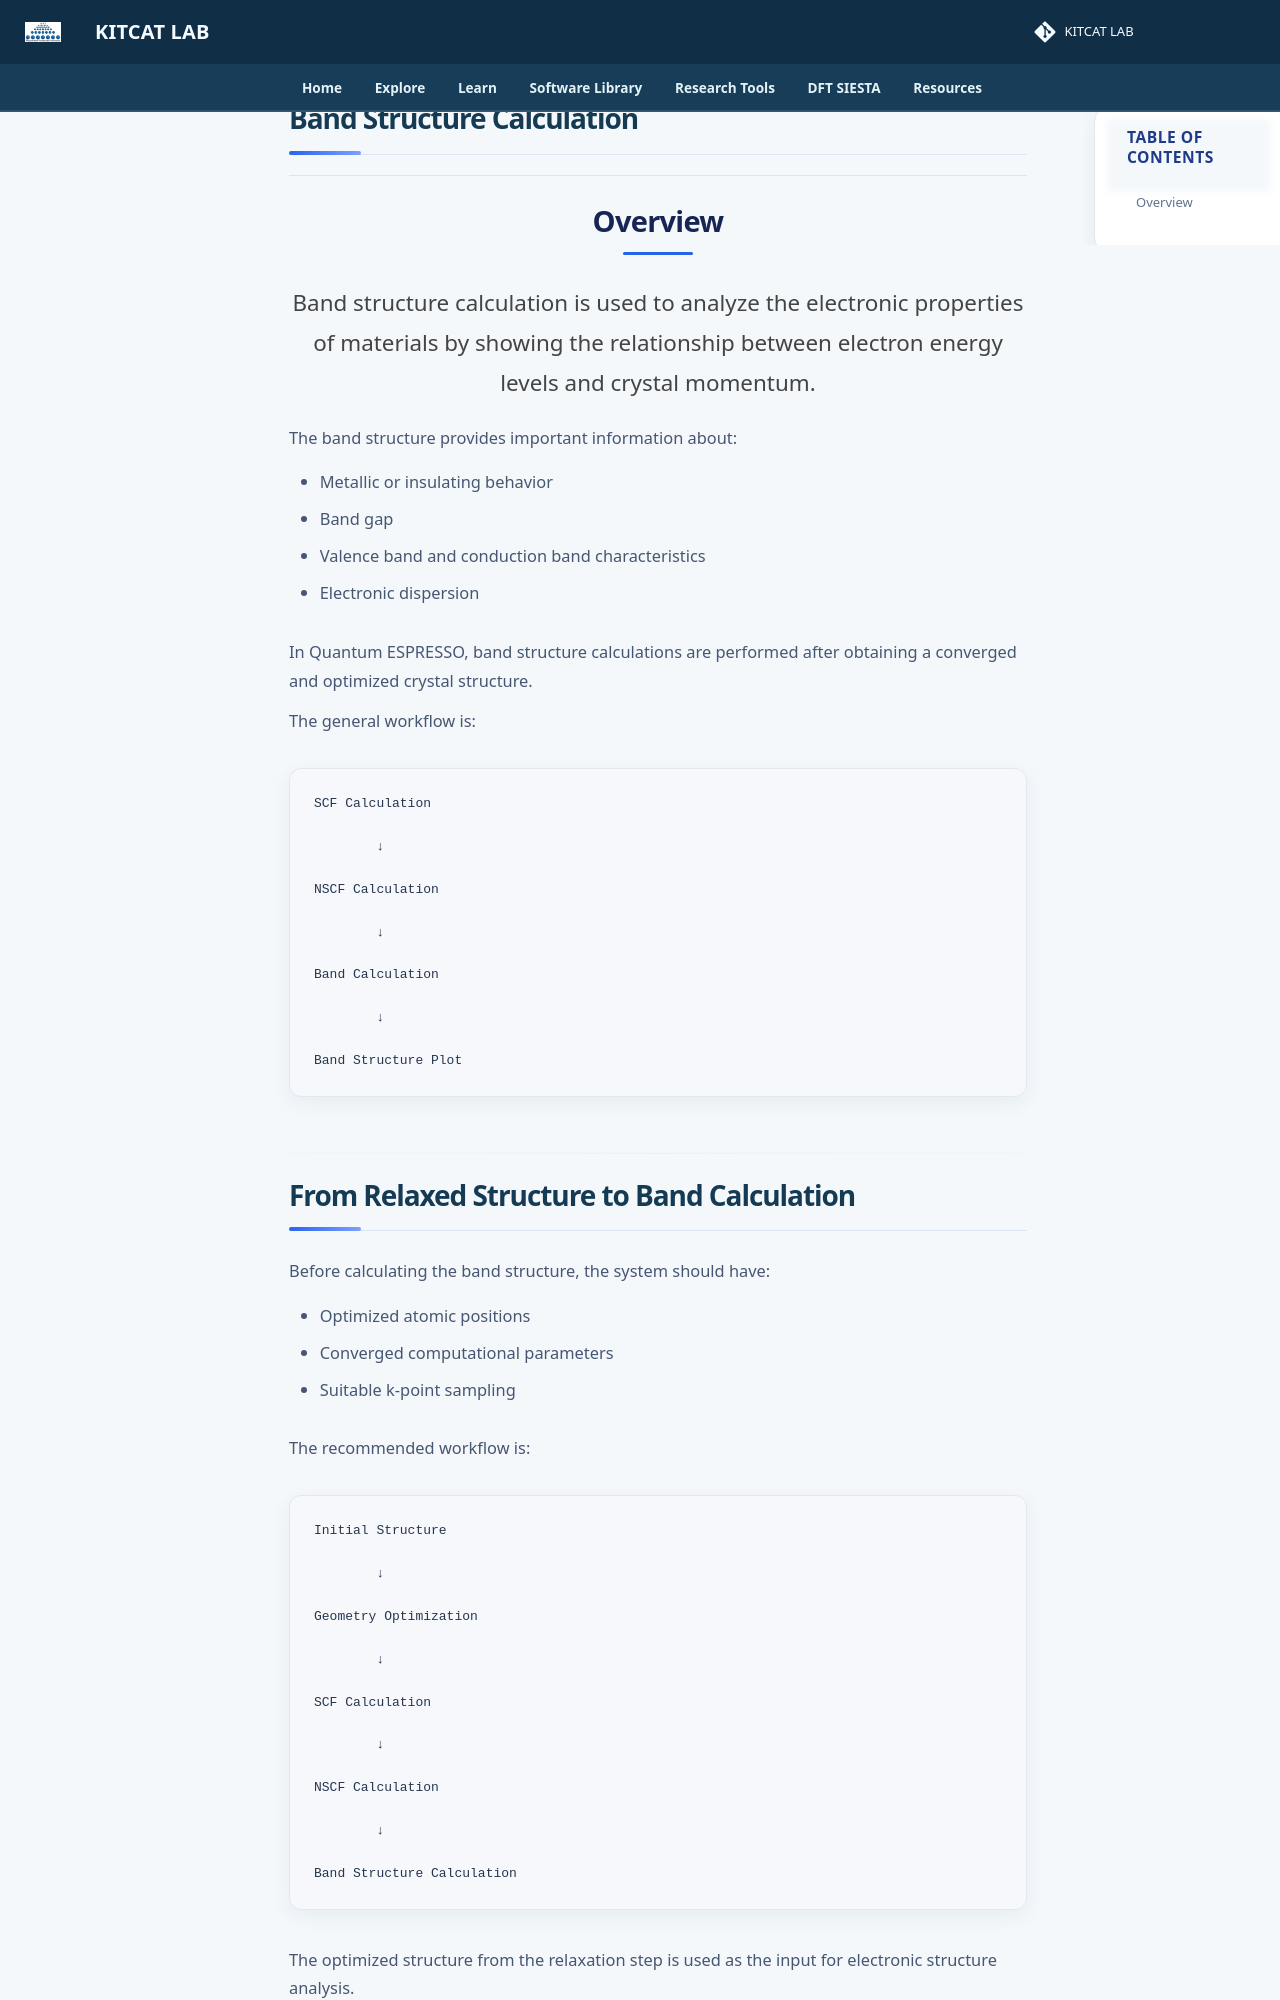

repository: lala002-brin/MKI-Workshop · page: quantum-simulation/hands-on/band-structure/index.html · generator: mkdocs

# Band Structure Calculation

## Overview

Band structure calculation is used to analyze the electronic properties of materials by showing the relationship between electron energy levels and crystal momentum.

The band structure provides important information about:

- Metallic or insulating behavior
- Band gap
- Valence band and conduction band characteristics
- Electronic dispersion

In Quantum ESPRESSO, band structure calculations are performed after obtaining a converged and optimized crystal structure.

The general workflow is:

```text
SCF Calculation

        ↓

NSCF Calculation

        ↓

Band Calculation

        ↓

Band Structure Plot
```

---
